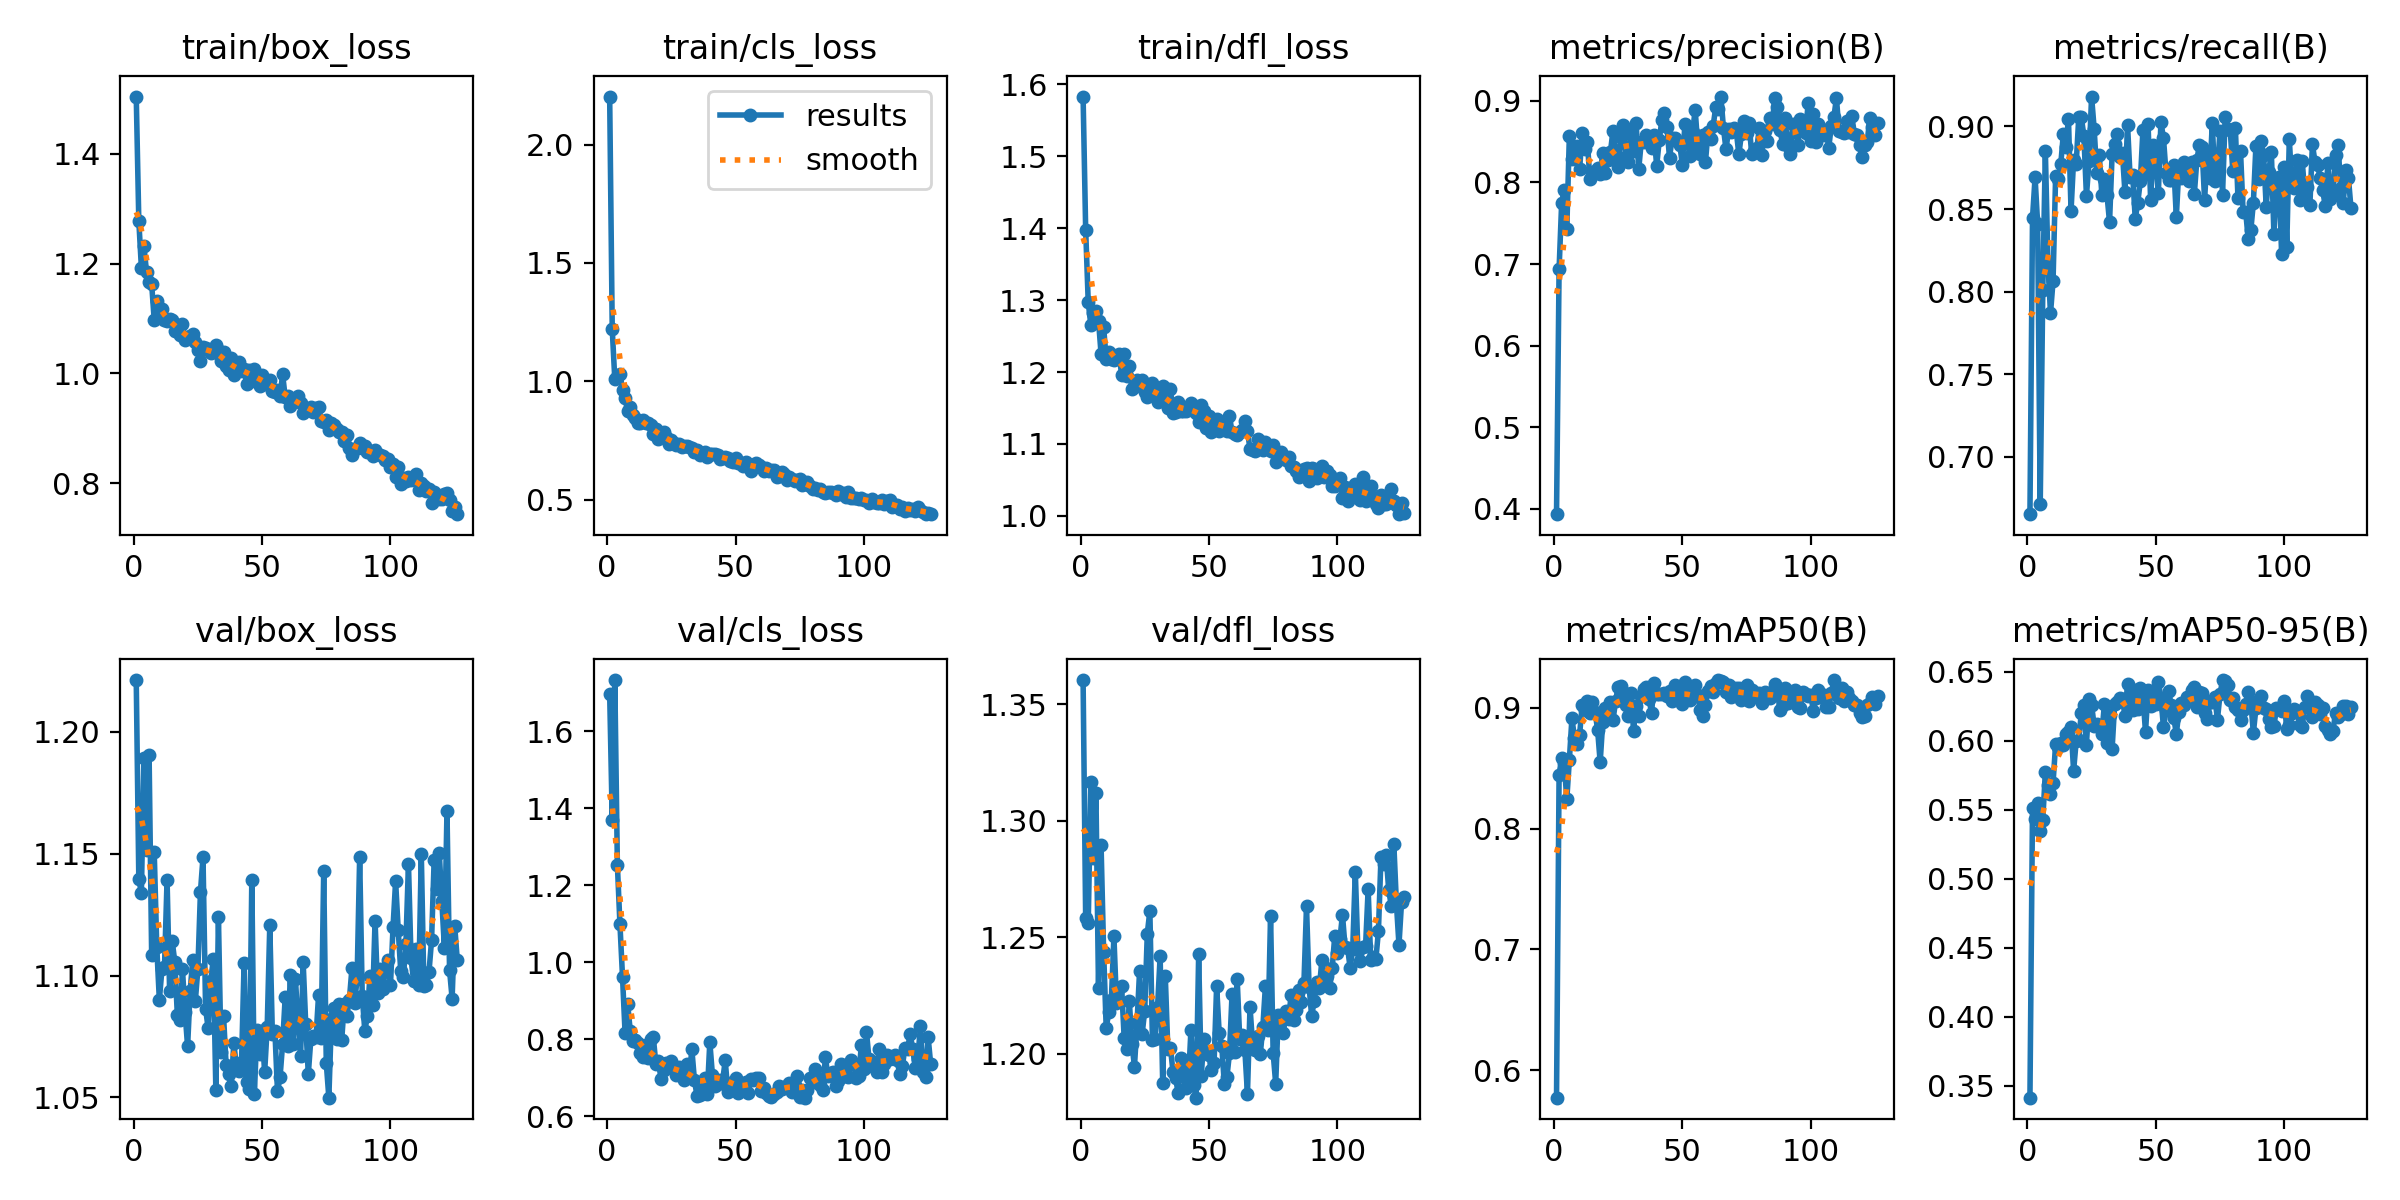

The file beside this chart, header and first rows:
epoch, time, train/box_loss, train/cls_loss, train/dfl_loss, metrics/precision(B), metrics/recall(B), metrics/mAP50(B), metrics/mAP50-95(B), val/box_loss, val/cls_loss, val/dfl_loss, lr/pg0, lr/pg1, lr/pg2
1, 5.858, 1.505, 2.203, 1.583, 0.3936, 0.6652, 0.5773, 0.3413, 1.221, 1.698, 1.36, 0.0003144, 0.0003144, 0.0003144
2, 11.35, 1.278, 1.22, 1.398, 0.6935, 0.8445, 0.8448, 0.5515, 1.14, 1.37, 1.258, 0.0006399, 0.0006399, 0.0006399
3, 16.54, 1.193, 1.009, 1.297, 0.7748, 0.8692, 0.8583, 0.5433, 1.134, 1.733, 1.256, 0.0009621, 0.0009621, 0.0009621
4, 21.53, 1.232, 1.018, 1.266, 0.7911, 0.8408, 0.8544, 0.555, 1.189, 1.253, 1.317, 0.001281, 0.001281, 0.001281
5, 26.56, 1.185, 1.033, 1.282, 0.7427, 0.6711, 0.8244, 0.5343, 1.151, 1.099, 1.284, 0.001401, 0.001401, 0.001401
6, 31.54, 1.166, 0.9643, 1.285, 0.8569, 0.8011, 0.857, 0.5426, 1.191, 0.9623, 1.312, 0.001394, 0.001394, 0.001394
7, 36.56, 1.163, 0.9311, 1.272, 0.8282, 0.8852, 0.8915, 0.5776, 1.108, 0.8159, 1.228, 0.001387, 0.001387, 0.001387
8, 41.66, 1.097, 0.8763, 1.225, 0.831, 0.8178, 0.8752, 0.5681, 1.151, 0.8925, 1.29, 0.001379, 0.001379, 0.001379
9, 46.65, 1.132, 0.8912, 1.262, 0.8439, 0.7867, 0.8703, 0.5618, 1.112, 0.8222, 1.244, 0.001372, 0.001372, 0.001372
10, 51.69, 1.106, 0.8601, 1.218, 0.8163, 0.8065, 0.878, 0.5694, 1.09, 0.7955, 1.211, 0.001365, 0.001365, 0.001365
11, 56.77, 1.118, 0.8436, 1.228, 0.8608, 0.87, 0.9028, 0.5978, 1.103, 0.797, 1.218, 0.001358, 0.001358, 0.001358
12, 62.15, 1.098, 0.8239, 1.219, 0.8414, 0.8682, 0.898, 0.5958, 1.103, 0.7905, 1.223, 0.001351, 0.001351, 0.001351
13, 67.14, 1.096, 0.8232, 1.217, 0.8499, 0.8772, 0.906, 0.5981, 1.139, 0.7631, 1.25, 0.001344, 0.001344, 0.001344
14, 72.16, 1.1, 0.8351, 1.22, 0.804, 0.8953, 0.8957, 0.5967, 1.094, 0.7535, 1.222, 0.001337, 0.001337, 0.001337
15, 77.15, 1.097, 0.8257, 1.225, 0.8117, 0.8874, 0.9047, 0.6049, 1.114, 0.7838, 1.228, 0.00133, 0.00133, 0.00133
16, 82.25, 1.076, 0.8229, 1.196, 0.8139, 0.9048, 0.897, 0.6066, 1.106, 0.7503, 1.229, 0.001323, 0.001323, 0.001323
17, 87.58, 1.088, 0.8159, 1.225, 0.8179, 0.8488, 0.882, 0.6101, 1.084, 0.7995, 1.207, 0.001316, 0.001316, 0.001316
18, 92.66, 1.07, 0.7759, 1.194, 0.8104, 0.8799, 0.8551, 0.5783, 1.082, 0.8046, 1.202, 0.001309, 0.001309, 0.001309
19, 97.66, 1.09, 0.7973, 1.209, 0.8363, 0.8771, 0.8884, 0.5996, 1.102, 0.7355, 1.223, 0.001302, 0.001302, 0.001302
20, 102.7, 1.06, 0.7578, 1.177, 0.8114, 0.9054, 0.9003, 0.6005, 1.085, 0.7446, 1.204, 0.001295, 0.001295, 0.001295
21, 107.8, 1.067, 0.7704, 1.18, 0.8278, 0.9056, 0.8964, 0.6202, 1.071, 0.6959, 1.195, 0.001288, 0.001288, 0.001288
22, 112.9, 1.067, 0.7851, 1.189, 0.8374, 0.8945, 0.9046, 0.6257, 1.094, 0.7198, 1.213, 0.00128, 0.00128, 0.00128
23, 117.8, 1.071, 0.7652, 1.183, 0.8635, 0.858, 0.89, 0.5973, 1.107, 0.7374, 1.236, 0.001273, 0.001273, 0.001273
24, 122.6, 1.058, 0.7372, 1.189, 0.8341, 0.8788, 0.9058, 0.6303, 1.089, 0.7341, 1.209, 0.001266, 0.001266, 0.001266
25, 127.5, 1.043, 0.7531, 1.172, 0.8189, 0.9181, 0.9177, 0.6261, 1.103, 0.7424, 1.219, 0.001259, 0.001259, 0.001259
26, 132.5, 1.023, 0.7382, 1.166, 0.8551, 0.8987, 0.9184, 0.611, 1.134, 0.7221, 1.252, 0.001252, 0.001252, 0.001252
27, 137.6, 1.048, 0.7299, 1.178, 0.8703, 0.8719, 0.913, 0.612, 1.149, 0.708, 1.261, 0.001245, 0.001245, 0.001245
28, 142.6, 1.046, 0.7376, 1.185, 0.8312, 0.8827, 0.9026, 0.6105, 1.086, 0.7278, 1.206, 0.001238, 0.001238, 0.001238
29, 147.6, 1.043, 0.7221, 1.173, 0.8253, 0.8588, 0.8937, 0.6049, 1.078, 0.7043, 1.206, 0.001231, 0.001231, 0.001231
30, 152.6, 1.037, 0.7252, 1.158, 0.8613, 0.868, 0.9127, 0.6269, 1.098, 0.6946, 1.22, 0.001224, 0.001224, 0.001224
31, 157.6, 1.039, 0.7263, 1.168, 0.8387, 0.8585, 0.8811, 0.5984, 1.107, 0.7344, 1.242, 0.001217, 0.001217, 0.001217
32, 162.6, 1.053, 0.724, 1.18, 0.8725, 0.842, 0.9019, 0.6189, 1.053, 0.7018, 1.187, 0.00121, 0.00121, 0.00121
33, 167.7, 1.043, 0.7197, 1.164, 0.8158, 0.8832, 0.8934, 0.5942, 1.124, 0.774, 1.234, 0.001203, 0.001203, 0.001203
34, 172.8, 1.023, 0.7015, 1.15, 0.8497, 0.8892, 0.9103, 0.6269, 1.069, 0.6939, 1.202, 0.001196, 0.001196, 0.001196
35, 177.9, 1.039, 0.7104, 1.176, 0.8496, 0.8952, 0.9153, 0.6284, 1.083, 0.6533, 1.203, 0.001189, 0.001189, 0.001189
36, 182.9, 1.013, 0.6908, 1.143, 0.8579, 0.8816, 0.9175, 0.6307, 1.063, 0.6563, 1.192, 0.001181, 0.001181, 0.001181
37, 188, 1.006, 0.6932, 1.144, 0.8493, 0.8841, 0.9078, 0.6307, 1.06, 0.6677, 1.19, 0.001174, 0.001174, 0.001174
38, 193.1, 1.028, 0.7022, 1.158, 0.8423, 0.86, 0.8958, 0.6181, 1.055, 0.6994, 1.183, 0.001167, 0.001167, 0.001167
39, 198.1, 0.9965, 0.6803, 1.146, 0.8582, 0.9012, 0.9207, 0.6412, 1.072, 0.6569, 1.198, 0.00116, 0.00116, 0.00116
40, 203.2, 1.01, 0.6929, 1.145, 0.8201, 0.8692, 0.912, 0.6284, 1.063, 0.793, 1.193, 0.001153, 0.001153, 0.001153
41, 208.2, 1.021, 0.6939, 1.146, 0.8516, 0.8707, 0.9113, 0.622, 1.061, 0.708, 1.185, 0.001146, 0.001146, 0.001146
42, 213.2, 1.004, 0.6914, 1.152, 0.876, 0.8441, 0.9119, 0.637, 1.065, 0.6794, 1.188, 0.001139, 0.001139, 0.001139
43, 218.2, 1.008, 0.6909, 1.157, 0.8851, 0.8539, 0.9122, 0.6231, 1.105, 0.6845, 1.21, 0.001132, 0.001132, 0.001132
44, 223.3, 0.9809, 0.6726, 1.147, 0.8675, 0.8672, 0.9101, 0.638, 1.056, 0.6945, 1.187, 0.001125, 0.001125, 0.001125
45, 228.3, 1.006, 0.6775, 1.144, 0.8303, 0.8979, 0.9143, 0.6327, 1.054, 0.6926, 1.181, 0.001118, 0.001118, 0.001118
46, 233.3, 1.002, 0.6807, 1.131, 0.8538, 0.871, 0.9054, 0.6063, 1.139, 0.7448, 1.243, 0.001111, 0.001111, 0.001111
47, 238.3, 1.008, 0.6744, 1.154, 0.854, 0.9014, 0.9191, 0.637, 1.051, 0.6639, 1.191, 0.001104, 0.001104, 0.001104
48, 243.4, 0.9852, 0.6654, 1.146, 0.8504, 0.8552, 0.907, 0.625, 1.078, 0.6867, 1.206, 0.001097, 0.001097, 0.001097
49, 248.4, 0.9763, 0.6606, 1.123, 0.8459, 0.8889, 0.9117, 0.6339, 1.068, 0.6746, 1.2, 0.001089, 0.001089, 0.001089
50, 253.5, 0.9978, 0.6779, 1.138, 0.8218, 0.8795, 0.9036, 0.6263, 1.077, 0.6995, 1.2, 0.001082, 0.001082, 0.001082
51, 258.5, 0.9811, 0.6541, 1.117, 0.8715, 0.8595, 0.9216, 0.6429, 1.06, 0.6594, 1.193, 0.001075, 0.001075, 0.001075
52, 263.6, 0.9861, 0.6574, 1.134, 0.8488, 0.9026, 0.9133, 0.6313, 1.079, 0.6742, 1.196, 0.001068, 0.001068, 0.001068
53, 268.6, 0.9885, 0.6427, 1.135, 0.8321, 0.8929, 0.9062, 0.6098, 1.121, 0.67, 1.229, 0.001061, 0.001061, 0.001061
54, 273.6, 0.9677, 0.6579, 1.118, 0.8623, 0.8716, 0.9126, 0.6222, 1.076, 0.6901, 1.209, 0.001054, 0.001054, 0.001054
55, 278.7, 0.9667, 0.651, 1.122, 0.8889, 0.8677, 0.919, 0.6358, 1.077, 0.6615, 1.203, 0.001047, 0.001047, 0.001047
56, 283.7, 0.9696, 0.6235, 1.129, 0.8446, 0.8673, 0.9106, 0.6262, 1.052, 0.6971, 1.187, 0.00104, 0.00104, 0.00104
57, 288.7, 0.9587, 0.6382, 1.118, 0.835, 0.8766, 0.8983, 0.6167, 1.058, 0.6932, 1.19, 0.001033, 0.001033, 0.001033
58, 293.7, 0.9983, 0.6537, 1.139, 0.8577, 0.8452, 0.8933, 0.6052, 1.072, 0.7004, 1.2, 0.001026, 0.001026, 0.001026
59, 298.8, 0.9572, 0.6452, 1.116, 0.8254, 0.8749, 0.9028, 0.6209, 1.091, 0.7, 1.226, 0.001019, 0.001019, 0.001019
60, 303.8, 0.9582, 0.6393, 1.113, 0.862, 0.8688, 0.9143, 0.6271, 1.071, 0.6661, 1.201, 0.001012, 0.001012, 0.001012
... 66 more rows
